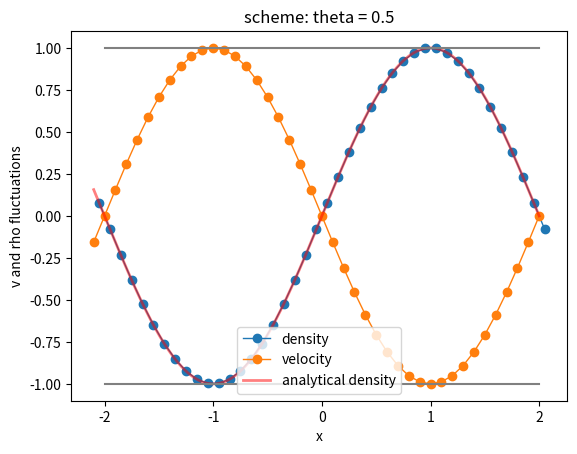

Python code for this plot:
import numpy as np
import matplotlib.pyplot as plt
import matplotlib.animation as animation

############################
##### change parameters here

# computational domain extension: x in [-L, L]
# default: 2
L = 2.0

# end time of computation
# default: 5
T = 5.0

# wave velocity
# default: 1
c = 1.0

# time step size
# default: 0.01
dt = 0.05

# mesh spacing
# default: 0.1
dx = 0.1

# time integration scheme: euler_backward, euler_forward, theta, leap
# default: euler_forward
scheme = "theta"

# set theta value for theta scheme: 0 - explicit, 1 - implicit, 0.5 - semi-implicit
# default: 0.5
theta = 0.5

# initial value function: wave, gauss
# default: wave
initial = "wave"

# set mode for wave initial value
# default: 1
wave_mode = 1

# set width for gauss peak
# default: 0.5
gauss_width = 0.5

##### stop changing, unless on purpose
######################################

##########################
########## INIT ##########

## definition of single mode wave solutions
def wave(x, t):
    k = (2*np.pi / (2*L)) * wave_mode
    return np.sin(k * (x - c * t))

## setup variables
def setup(cdx, cdt):
    global nx, nt, x_an, x, rho, v, rhop, vp, T, theta, b, A, dt, dx

    dx = cdx
    dt = cdt

    ## compute dt and dx, correct T
    nt = int(T / dt)
    T = nt*dt
    nx = int(2*L / dx) + 2

    ## create discretisation
    x = np.linspace(-dx-L, L, nx)

    ## x-values for analytical solution
    x_an = np.linspace(-dx-L, L, 1000)

    ## buffers for rho and v
    rho = np.zeros_like(x)
    v   = np.zeros_like(x)

    ## buffers for intermediate solutions
    rhop = np.zeros_like(x)
    vp   = np.zeros_like(x)

    ## initialisation
    if initial=='wave':
        rho = wave(x+dx/2, 0,)
        v   = -wave(x, 0)

    if initial=='gauss':
        rho = np.exp(-x**2/gauss_width**2)
        v   = 0*x

    if initial=='step':
        step_width=1.5
        step_slope=20
        rho = (np.arctan(step_slope*(x-step_width/2.)) - np.arctan(step_slope*(x+step_width/2.)) + np.pi) / np.pi
        v   = 0*x
        # rho[(x>-step_width) & (x<step_width)] = 1

    ## for implicit schemes: system matrix A, rhs b
    A = np.zeros((2*nx,2*nx))
    if scheme == 'euler_backward': theta = 1.0
    f = - theta * dt * c / (dx)
    for i in range(1, nx - 1):
        A[i, i] = 1
        A[i, nx + i - 1] = -f
        A[i, nx + i    ] = f

        A[nx + i, nx + i] = 1
        A[nx + i, i    ] = -f
        A[nx + i, i + 1] = f


    A[0,0] = 1
#     A[0,1] = f
#     A[0,] = f
    A[nx-1, nx-1] = 1
    A[nx, nx] = 1
    A[-1,-1] = 1

    # rhs
    b = np.zeros(2*nx)


## time step index
it = 0

############################
########## SOLVER ##########

################
## forward Euler
def update_euler_forward():

    vp[1:-1] = dt * c * (rho[1:-1] - rho[:-2])/(dx)

    rhop[1:-1] = dt * c * (v[2:] - v[1:-1])/(dx)

    v[:] += vp[:]
    v[0] = v[-2]
    v[-1] = v[1]

    rho[:] += rhop[:]
    rho[0] = rho[-2]
    rho[-1] = rho[1]

#################
## backward Euler
def update_euler_backward():

    # update rhs
    b[:nx] = v[:]
    b[nx:] = rho[:]

    # solve linear system
    sol = np.linalg.solve(A, b)

    # redistribute solution
    v[:] = sol[:nx]
    rho[:] = sol[nx:]

    # set boundary conditions
    v[0] = v[-2]
    v[-1] = v[1]

    rho[0] = rho[-2]
    rho[-1] = rho[1]

############
## leap frog
def update_leap():
    global dt, x, rho, v, it, L, c

    v[1:-1] += dt * c * (rho[1:-1] - rho[:-2]) / (dx)

    v[0] = v[-2]
    v[-1] = v[1]

    rho[1:-1] += dt * c * (v[2:] - v[1:-1]) / (dx)

    rho[0] = rho[-2]
    rho[-1] = rho[1]

###############
## theta method
def update_theta():

    # compute explicit contribution
    vp[1:-1]   = dt * c * (rho[1:-1] - rho[:-2])/(dx)
    rhop[1:-1] = dt * c * (v[2:] - v[1:-1])/(dx)

    vp[0] = 0
    vp[-1] = 0
    rhop[0] = 0
    rhop[-1] = 0

    # set rhs
    b[:nx] = v   + (1-theta) * vp
    b[nx:] = rho + (1-theta) * rhop

    # solve linear system
    sol = np.linalg.solve(A, b)

    # redistribute solution
    v[:] = sol[:nx]
    rho[:] = sol[nx:]

    # set boundary conditions
    v[0] = v[-2]
    v[-1] = v[1]

    rho[0] = rho[-2]
    rho[-1] = rho[1]


######################################
########## UPDATE ANIMATION ##########

update_fnk = globals()["update_{}".format(scheme)]

def update_animation(*args):
    global it

    it += 1

    update_fnk()

    t = it * dt

    l1.set_ydata(rho)
    l2.set_ydata(v)
    if initial == 'wave':
        l3.set_ydata(wave(x_an, t))
        return l1, l2, l3
    else:
        return l1, l2

########################################
########## CONVERGENCE HELPER ##########

def solve():
    for i in range(nt-1):
        update_fnk()

def rmse():
    return np.sqrt(np.sum((rho - wave(x+dx/2,T)) ** 2) / nx)

###############################
########## MAIN LOOP ##########

convergence_mode = False

if convergence_mode:

    refinement_dt = 7
    refinement_dx = 7

    if initial != 'wave':
        print(" !!! convergence mode only with wave initial conditions !!!")

    T0 = 0.1
    T = T0
    dt0 = dt
    dx0 = dx

    errors_dx = []
    dxs = []

    # compute one level finer than required, this will be the reference error
    setup(dx0 / 2.**refinement_dx, dt0 / 2. ** refinement_dx)
    print(dx, dt)
    solve()
    error0 = rmse()

    print("-- scheme: {} {}".format(scheme, "= {}".format(theta) if scheme == 'theta' else ''))
    print("-- convergence in space")
    print("dx           error")
    for idx in range(refinement_dx):
        T = T0
        dt = dt0 / 2 ** refinement_dx
        dx = dx0 / 2 ** idx
        setup(dx, dt)
        solve()
        error = np.abs((rmse() - error0))
        print("{:e} {:e}".format(dx, error))
        dxs.append(dx)
        errors_dx.append(error)


    errors_dt = []
    dts = []

    print("-- convergence in time")
    print("dt           error")

    # compute one level finer than required, this will be the reference error
    setup(dx0, dt0 / 2.**refinement_dt)
    solve()
    error0 = rmse()

    for idt in range(refinement_dt):
        T = T0
        dt = dt0 / 2 ** idt
        dx = dx0
        setup(dx, dt)
        solve()
        error = np.abs(rmse() - error0)
        print("{:e} {:e}".format(dt, error))
        dts.append(dt)
        errors_dt.append(error)

    # plt.plot(dxs, errors_dx)
    plt.loglog(dxs, errors_dx, '-o', label='spatial error')
    plt.loglog(dts, errors_dt, '-o', label='temporal error')

    # plot guides for first and second order
    e_xmin = min(dxs[-1], dts[-1])
    e_xmax = max(dxs[0], dts[0])
    plt.loglog([e_xmin, e_xmax], [1e-1 * e_xmin, 1e-1 * e_xmax], alpha=0.25, label='O(dx^1)')
    plt.loglog([e_xmin, e_xmax], [1e-1 * e_xmin ** 2, 1e-1 * e_xmax ** 2], alpha=0.25, label='O(dx^2)')

    plt.xlabel("discretization")
    plt.ylabel("error")
    plt.legend()

    # plt.savefig("04_wave_convergence.pdf")
    plt.show()

else:
    # setup system
    setup(dx, dt)

    # init plots
    fig, ax = plt.subplots()

    l1, = ax.plot(x + dx / 2., rho, '-o', linewidth=1, label="density")
    l2, = ax.plot(x, v, '-o', linewidth=1, label="velocity")
    if initial == 'wave':
        l3, = ax.plot(x_an, wave(x_an, 0), linewidth=2, alpha=0.5, color='red', label="analytical density")

    amp = max(np.max(rho), np.max(v))
    ax.plot([-L, L], [amp, amp], color='gray')
    ax.plot([-L, L], [-amp, -amp], color='gray')

    plt.legend(loc='lower center')
    plt.xlabel("x")
    plt.ylabel("v and rho fluctuations")
    plt.title("scheme: {} {}".format(scheme, "= {}".format(theta) if scheme == 'theta' else ''))

    # run animation loop
    ani = animation.FuncAnimation(fig, update_animation, range(nt),
                              interval=25, blit=False, repeat=False)

    plt.show()

    # for i in range(nt):
    #     update_animation()
    #
    # plt.savefig("04_wave.pdf")
